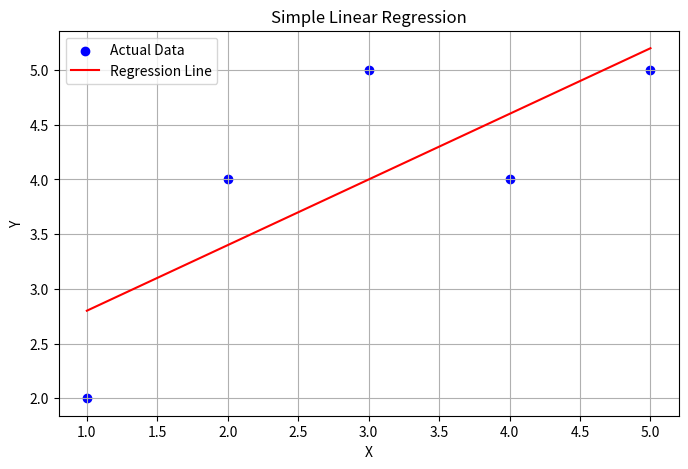

Write Python code to recreate this figure.
'''
Problem - Linear Regression
Class - Regression
Category - Supervised Learning
[redacted]
'''
import numpy as np
import matplotlib.pyplot as plt

x = np.array([1, 2, 3, 4, 5]) #hours studies
y = np.array([2, 4, 5, 4, 5]) #marks scored
n = len(x)

numerator = n*np.sum(x*y) - np.sum(x)*np.sum(y)
denominator = n*np.sum(x**2) - (np.sum(x)**2)

#slope(m) and intercept(b)
slope = numerator / denominator
intercept = (np.sum(y) - slope * np.sum(x)) / n

print(f"Slope (m): {slope:.2f}")
print(f"Intercept (b): {intercept:.2f}")

# Hypothesis
y_pred = slope * x + intercept

# Visualization
plt.figure(figsize=(8, 5))
plt.scatter(x, y, color='blue', label='Actual Data')
plt.plot(x, y_pred, color='red', label='Regression Line')
plt.xlabel('X')
plt.ylabel('Y')
plt.title('Simple Linear Regression')
plt.legend()
plt.grid(True)
plt.show()
